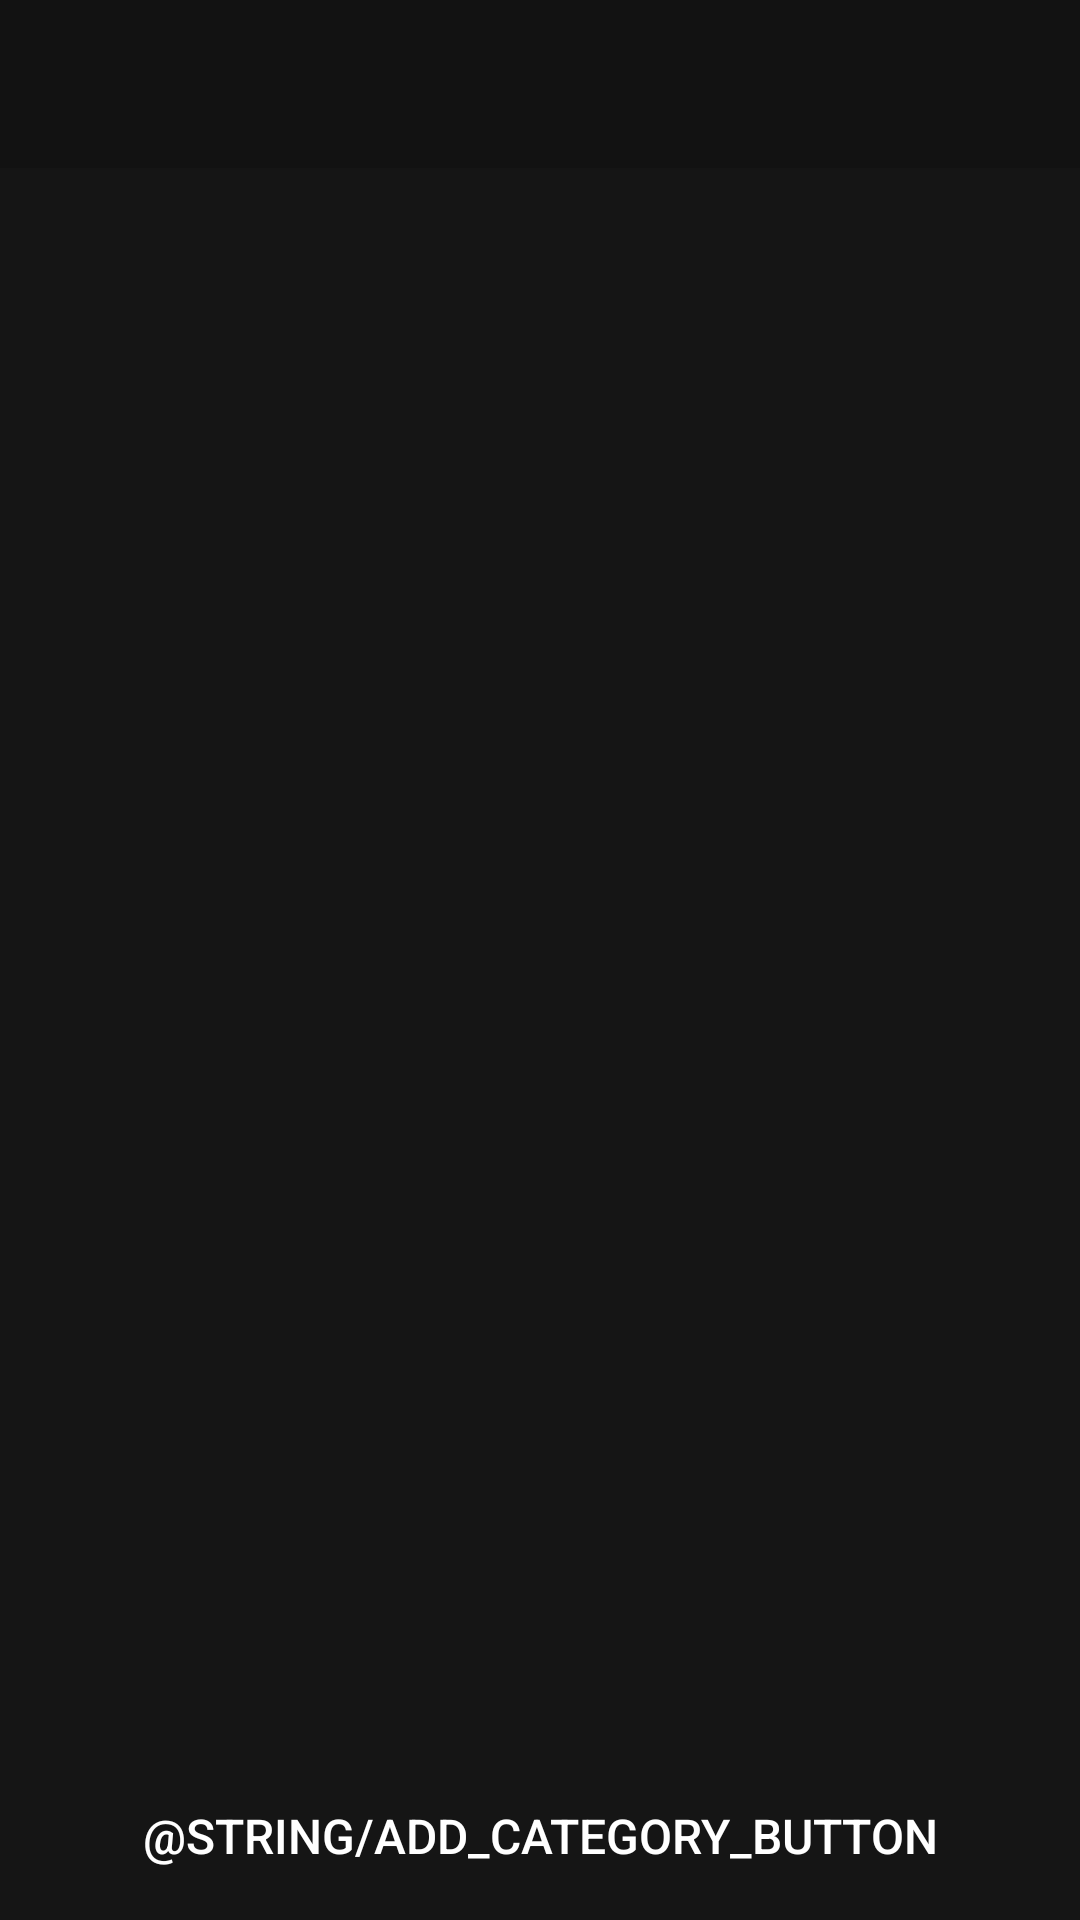

This screen was rendered from an Android layout file. Write that file and the resources it references.
<!-- AndroidManifest.xml: application theme AppTheme -->
<!-- res/layout/activity_category.xml -->
<?xml version="1.0" encoding="utf-8"?>
<androidx.coordinatorlayout.widget.CoordinatorLayout xmlns:android="http://schemas.android.com/apk/res/android"
    xmlns:app="http://schemas.android.com/apk/res-auto"
    xmlns:tools="http://schemas.android.com/tools"
    android:id="@+id/category_activity"
    android:layout_width="match_parent"
    android:layout_height="match_parent"
    android:background="@color/colorDarkGrey"
    android:orientation="vertical"
    tools:context=".ui.activity.category.CategoryActivity">

    <com.google.android.material.appbar.AppBarLayout
        android:layout_width="match_parent"
        android:layout_height="wrap_content"
        app:elevation="0dp">

        <include
            android:id="@+id/toolbar"
            layout="@layout/toolbar" />
    </com.google.android.material.appbar.AppBarLayout>

    <androidx.recyclerview.widget.RecyclerView
        android:id="@+id/recycler_view_category"
        android:layout_width="match_parent"
        android:layout_height="match_parent"
        android:layout_marginBottom="?attr/actionBarSize"
        android:background="@color/colorDarkGrey"
        app:layout_behavior="@string/appbar_scrolling_view_behavior" />

    <Button
        android:id="@+id/add_category_button"
        android:layout_width="match_parent"
        android:layout_height="?attr/actionBarSize"
        android:layout_gravity="bottom"
        android:text="@string/add_category_button"
        android:textSize="16sp"
        android:background="@color/colorBlackGrey"
        android:textColor="@color/colorWhite"/>


</androidx.coordinatorlayout.widget.CoordinatorLayout>
<!-- res/layout/toolbar.xml (included above) -->
<?xml version="1.0" encoding="utf-8"?>
<androidx.appcompat.widget.Toolbar xmlns:android="http://schemas.android.com/apk/res/android"
    android:id="@+id/toolbar"
    android:layout_width="match_parent"
    android:layout_height="wrap_content"
    android:background="?attr/colorPrimary"
    android:fitsSystemWindows="true"
    android:backgroundTint="@color/cardview_dark_background"
    android:minHeight="?attr/actionBarSize"
    android:theme="@style/ThemeOverlay.AppCompat.Dark.ActionBar" />
<!-- resources referenced by this layout -->
<resources>
  <color name="colorDarkGrey">#151515</color>
  <color name="colorWhite">#ffffff</color>
  <style name="AppTheme" parent="Theme.MaterialComponents.NoActionBar">
          
          <item name="colorPrimary">@color/colorBlackGrey</item>
          <item name="colorPrimaryDark">@color/colorDarkGrey</item>
          <item name="colorAccent">@color/colorAccent</item>
      </style>
  <color name="colorAccent">#03DAC5</color>
</resources>
